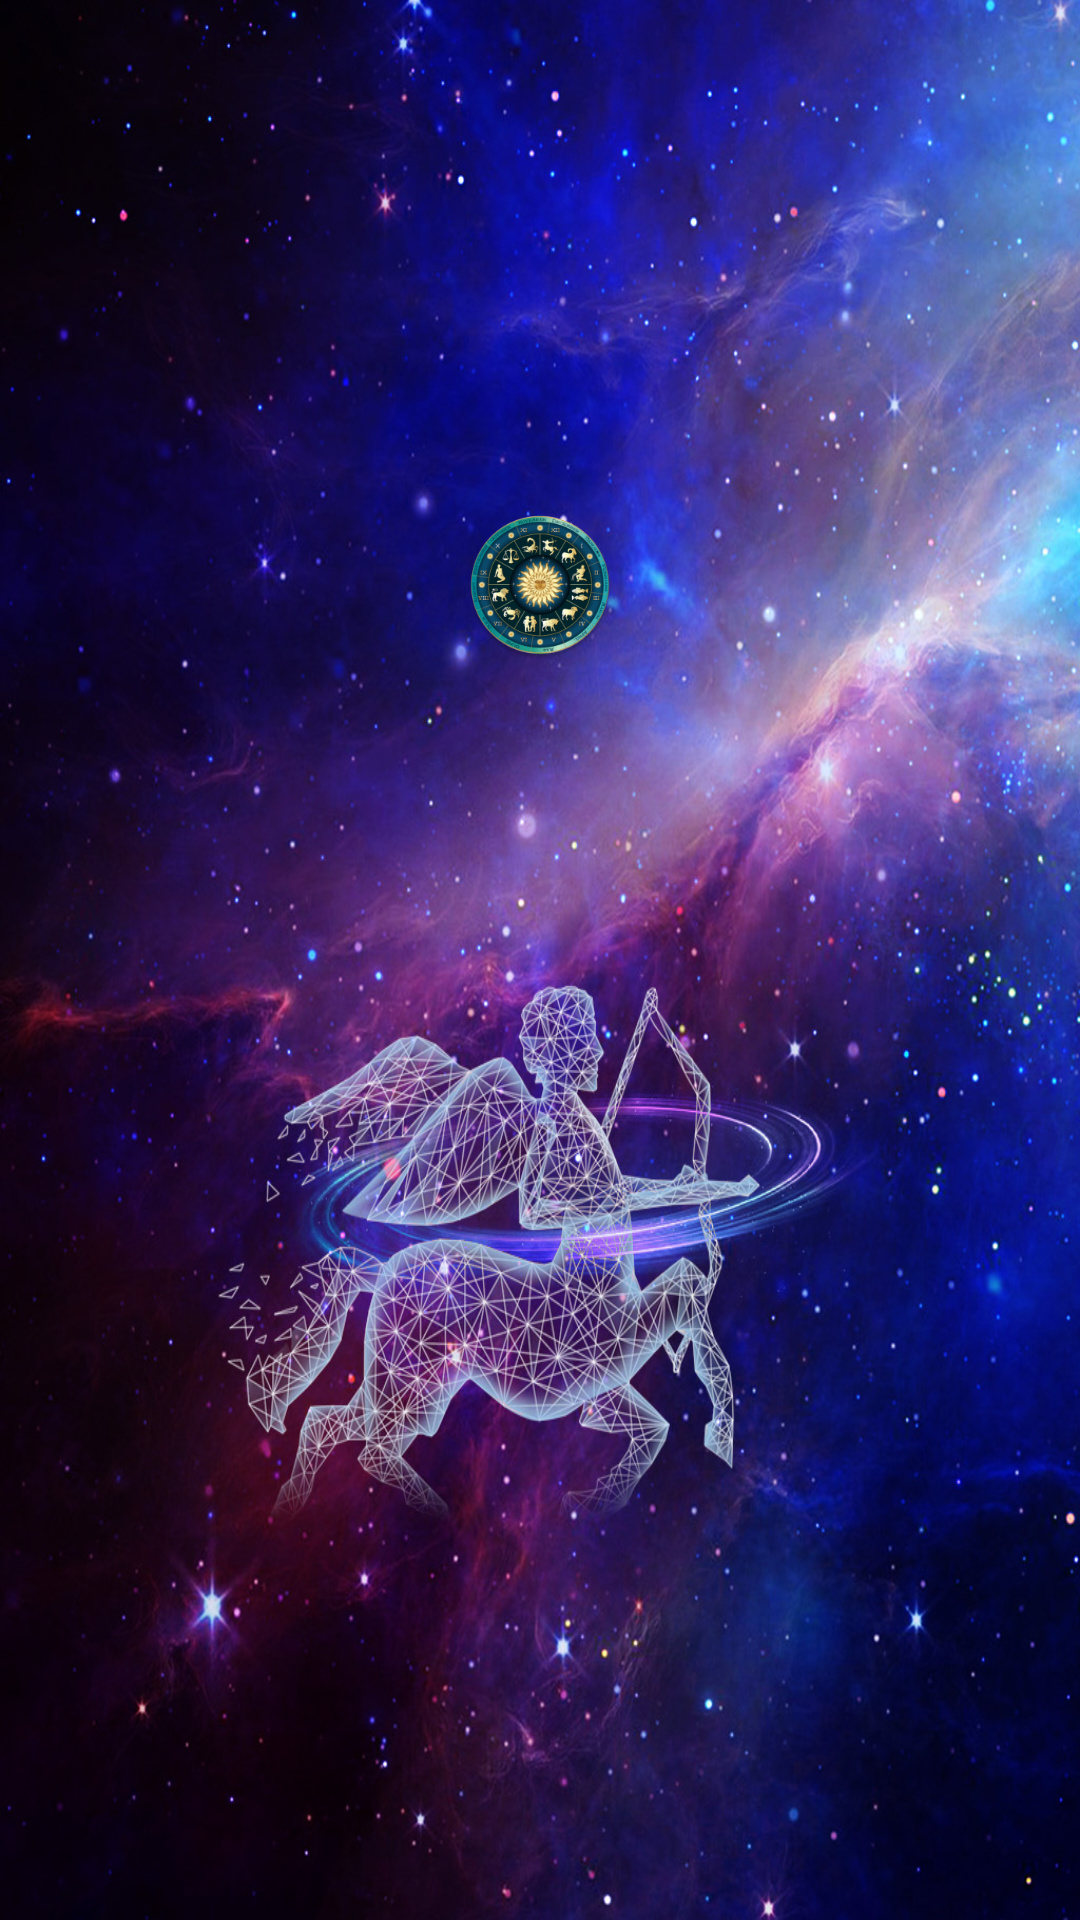

This screen was rendered from an Android layout file. Write that file and the resources it references.
<!-- AndroidManifest.xml: application theme Theme.Zodiac -->
<!-- res/layout/activity_splash_screen.xml -->
<?xml version="1.0" encoding="utf-8"?>
<RelativeLayout xmlns:android="http://schemas.android.com/apk/res/android"
    xmlns:app="http://schemas.android.com/apk/res-auto"
    xmlns:tools="http://schemas.android.com/tools"
    android:layout_width="match_parent"
    android:layout_height="match_parent"
    android:background="@drawable/background"
    tools:context=".controller.activity.SplashScreenActivity">

    <ImageView
        android:id="@+id/imv_splash_screen"
        android:layout_width="50dp"
        android:layout_height="50dp"
        android:layout_centerHorizontal="true"
        android:layout_marginTop="170dp"
        android:src="@drawable/splash_screen"
        />

</RelativeLayout>
<!-- resources referenced by this layout -->
<resources>
  <!-- drawable background: jpg bitmap (drawable, 388659 bytes) -->
  <!-- drawable splash_screen: png bitmap (drawable, 63018 bytes) -->
  <style name="Theme.Zodiac" parent="Theme.AppCompat.DayNight.NoActionBar">
          
          <item name="colorPrimary">@color/yellow_600</item>
          <item name="colorPrimaryVariant">@color/blue_600</item>
          <item name="colorOnPrimary">@color/white</item>
      </style>
  <color name="yellow_600">#FDD835</color>
  <color name="blue_600">#1E88E5</color>
  <color name="white">#FFFFFFFF</color>
</resources>
